The GitHub repository qasim418/Chocolathon contains a labelled image folder "images" with 33 categories: cocoa shot amaretto, cocoa shot bourbon, cocoa shot chocolate cake, cocoa shot old fashioned, cocoa shot tequila, cocoa shot whiskey, truffle amaretto, truffle bananas foster, truffle brownie batter, truffle caramel apple cider, truffle champagne, truffle cheesecake, truffle confetti cake, truffle cookies and cream, truffle creamsicle, truffle creme brulee, truffle dulce de leche, truffle espresso martini, truffle grey salt caramel, truffle key lime pie, truffle lemon, truffle manhattan, truffle maple cream, truffle peanut butter caramel, truffle pineapple moscato, truffle pistachio, truffle pumpkin spice latte, truffle raspberry, truffle s mores, truffle salted caramel, truffle strawberry shortcake, truffle tea honey, truffle turtle. Examples follow, each with its label.

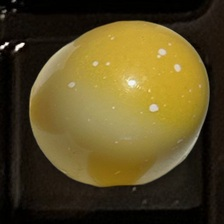
Label: truffle lemon

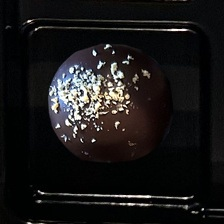
Label: cocoa shot tequila

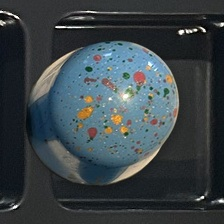
Label: truffle confetti cake

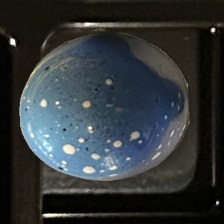
Label: truffle cookies and cream

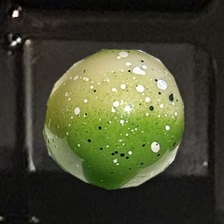
Label: truffle key lime pie

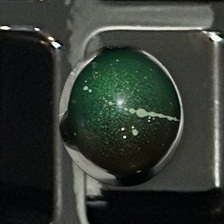
Label: truffle pistachio
